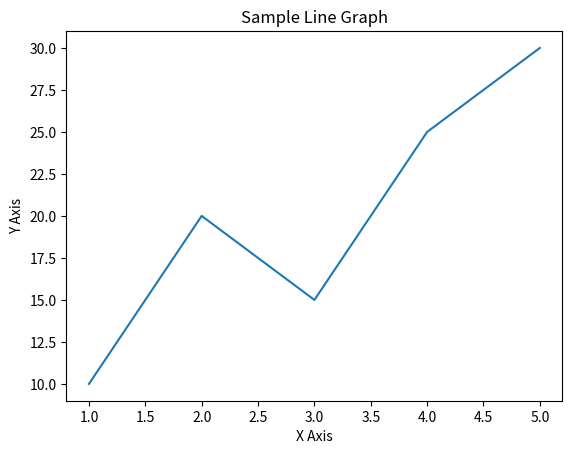

Source code (Python):
#!/usr/bin/env python
# coding: utf-8

# In[1]:


print("Welcome to Data Analytics Lab")


# In[2]:


a = 20
b = 10
print("Addition =", a + b)
print("Subtraction =", a - b)
print("Multiplication =", a * b)
print("Division =", a / b)


# In[3]:


name = "John"
dept = "AI&DS"
cgpa = 8.9
print("Name:", name)
print("Department:", dept)
print("CGPA:", cgpa)


# In[4]:


import numpy as np

a = np.array([10, 20, 30, 40, 50])
print(a)
print("Mean =", np.mean(a))
print("Sum =", np.sum(a))


# In[5]:


import pandas as pd

data = {
    'Name': ['John', 'David', 'Alex'],
    'Marks': [85, 90, 95]
}
df = pd.DataFrame(data)
print(df)


# In[6]:


import matplotlib.pyplot as plt

x = [1, 2, 3, 4, 5]
y = [10, 20, 15, 25, 30]

plt.plot(x, y)
plt.title("Sample Line Graph")
plt.xlabel("X Axis")
plt.ylabel("Y Axis")
plt.show()


# In[ ]:
